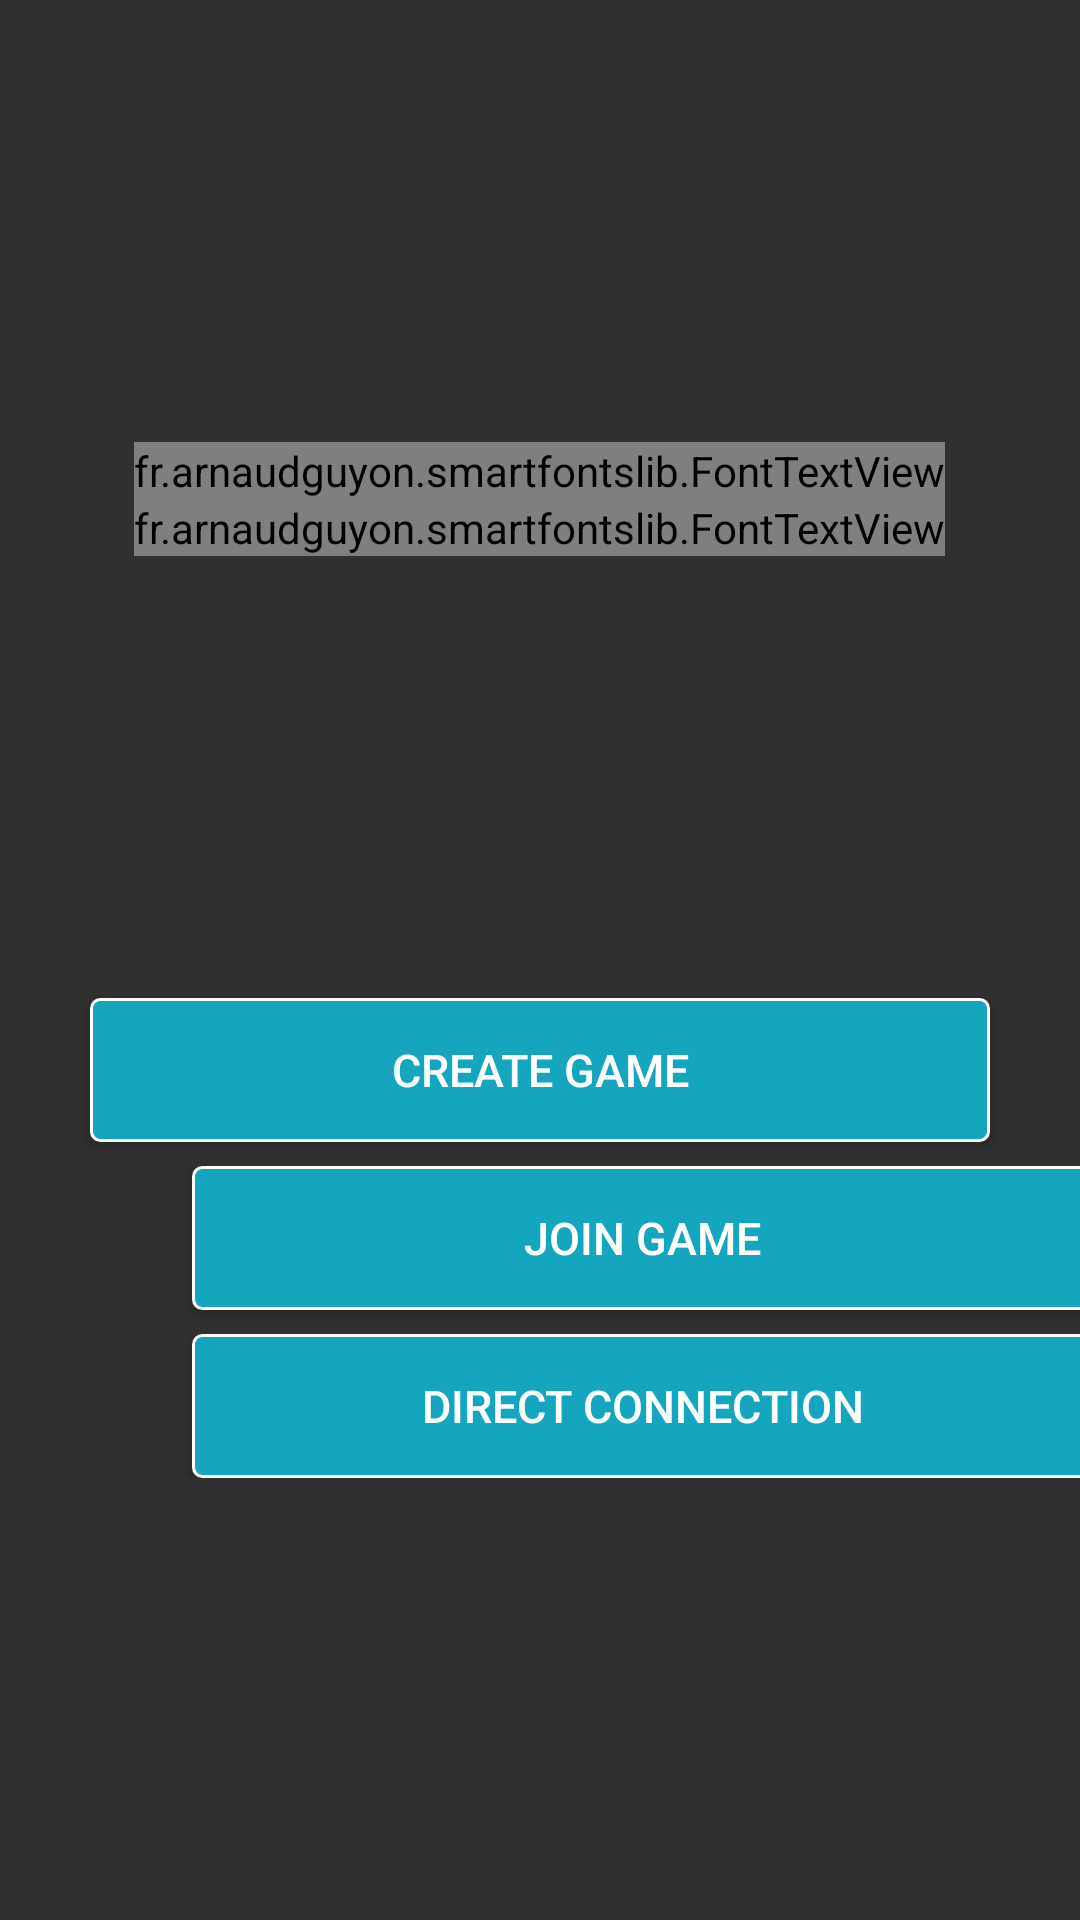

Android layout source for this screen:
<!-- AndroidManifest.xml: application theme AppTheme -->
<!-- res/layout/home_fragment.xml -->
<?xml version="1.0" encoding="utf-8"?>

<LinearLayout xmlns:android="http://schemas.android.com/apk/res/android"
    xmlns:app="http://schemas.android.com/apk/res-auto"
    android:layout_width="match_parent"
    android:layout_height="match_parent"
    android:orientation="vertical">

    <View
        android:layout_width="match_parent"
        android:layout_height="match_parent"
        android:layout_weight="0.33" />

    <fr.arnaudguyon.smartfontslib.FontTextView
        android:id="@+id/titleTextView"
        android:layout_width="wrap_content"
        android:layout_height="wrap_content"
        android:layout_gravity="center_horizontal"
        android:text="@string/gametitle"
        android:textColor="@color/svMainTitle"
        android:textSize="@dimen/svBigTitle"
        app:smart_font="@string/fontTrench" />

    <fr.arnaudguyon.smartfontslib.FontTextView
        android:id="@+id/subtitleTextView"
        android:layout_width="wrap_content"
        android:layout_height="wrap_content"
        android:layout_gravity="center_horizontal"
        android:text="@string/multiplayer"
        android:textColor="@color/svMainSubTitle"
        android:textSize="@dimen/svSubTitle"
        app:smart_font="@string/fontTrench" />

    <View
        android:layout_width="match_parent"
        android:layout_height="match_parent"
        android:layout_weight="0.33" />

    <Button
        android:id="@+id/createButton"
        style="@style/SpaceButton"
        android:layout_width="wrap_content"
        android:layout_height="wrap_content"
        android:layout_gravity="center_horizontal"
        android:layout_marginBottom="8dp"
        android:text="@string/home_create" />

    <LinearLayout
        android:layout_width="match_parent"
        android:layout_height="wrap_content"
        android:orientation="horizontal">

        <ImageView
            android:id="@+id/musicButton"
            android:layout_width="48dp"
            android:layout_height="48dp"
            android:layout_marginLeft="16dp"
            android:padding="8dp"
            android:src="@drawable/music_on"
            android:tint="@color/svButtonBackground" />

        <View
            android:layout_width="match_parent"
            android:layout_height="48dp"
            android:layout_weight="0.5" />

        <Button
            android:id="@+id/joinButton"
            style="@style/SpaceButton"
            android:layout_width="wrap_content"
            android:layout_height="wrap_content"
            android:layout_gravity="center_horizontal"
            android:layout_marginBottom="8dp"
            android:text="@string/home_join" />

        <View
            android:layout_width="match_parent"
            android:layout_height="48dp"
            android:layout_weight="0.5" />

        <View
            android:layout_width="48dp"
            android:layout_height="48dp"
            android:layout_marginRight="16dp" />

    </LinearLayout>

    <LinearLayout
        android:layout_width="match_parent"
        android:layout_height="wrap_content"
        android:orientation="horizontal">

        <ImageView
            android:id="@+id/soundButton"
            android:layout_width="48dp"
            android:layout_height="48dp"
            android:layout_marginLeft="16dp"
            android:adjustViewBounds="false"
            android:alpha="0.5"
            android:padding="8dp"
            android:scaleType="centerCrop"
            android:src="@drawable/ic_sound_on"
            android:tint="@color/svButtonBackground" />

        <View
            android:layout_width="match_parent"
            android:layout_height="48dp"
            android:layout_weight="0.5" />

        <Button
            android:id="@+id/wifidirectButton"
            style="@style/SpaceButton"
            android:layout_width="wrap_content"
            android:layout_height="wrap_content"
            android:layout_gravity="center_horizontal"
            android:text="@string/home_wifidirect" />

        <View
            android:layout_width="match_parent"
            android:layout_height="48dp"
            android:layout_weight="0.5" />

        <View
            android:layout_width="48dp"
            android:layout_height="48dp"
            android:layout_marginRight="16dp" />

    </LinearLayout>

    <View
        android:layout_width="match_parent"
        android:layout_height="match_parent"
        android:layout_weight="0.33" />

</LinearLayout>
<!-- resources referenced by this layout -->
<resources>
  <color name="svButtonBackground">#FF15A6BF</color>
  <color name="svMainSubTitle">#FFFFFF91</color>
  <color name="svMainTitle">#7adef0</color>
  <dimen name="svBigTitle">60sp</dimen>
  <dimen name="svSubTitle">40sp</dimen>
  <string name="fontTrench">trench100free.ttf</string>
  <string name="gametitle">Space Vertex</string>
  <string name="home_create">Create Game</string>
  <string name="home_join">Join Game</string>
  <string name="home_wifidirect">Direct Connection</string>
  <string name="multiplayer">Multiplayer</string>
  <style name="SpaceButton">
          <item name="android:background">@drawable/menu_button_background</item>
          <item name="android:minWidth">@dimen/svHomeButtonMinWidth</item>
          <item name="android:textColor">@color/svWhite</item>
          <item name="android:textSize">@dimen/svButtonText</item>
      </style>
  <style name="AppTheme" parent="Theme.AppCompat.NoActionBar">
          
          <item name="colorPrimary">@color/colorPrimary</item>
          <item name="colorPrimaryDark">@color/colorPrimaryDark</item>
          <item name="colorAccent">@color/colorAccent</item>
          <item name="android:windowFullscreen">true</item>
          <item name="android:soundEffectsEnabled">false</item>
      </style>
  <!-- drawable menu_button_background (drawable) -->
  <?xml version="1.0" encoding="utf-8"?>
  
  <selector xmlns:android="http://schemas.android.com/apk/res/android">
  
      <item android:state_pressed="true">
          <shape android:shape="rectangle">
              <solid android:color="@color/svNight" />
              <stroke android:width="1dp" android:color="@color/svButtonBackground" />
              <corners android:radius="3dp" />
          </shape>
      </item>
  
      <item>
          <shape android:shape="rectangle">
              <solid android:color="@color/svButtonBackground" />
              <stroke android:width="1dp" android:color="@color/svWhite" />
              <corners android:radius="3dp" />
          </shape>
      </item>
  
  </selector>
  <dimen name="svHomeButtonMinWidth">300dp</dimen>
  <color name="svWhite">#FFFFFFFF</color>
  <dimen name="svButtonText">15sp</dimen>
  <color name="colorPrimary">#3F51B5</color>
  <color name="colorPrimaryDark">#303F9F</color>
  <color name="colorAccent">@color/svMainTitle</color>
  <color name="svNight">#FF000015</color>
</resources>
